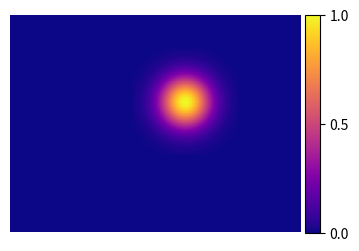

Recreate this plot in Python.
import numpy as np
import scipy.misc as scm
import matplotlib.pyplot as plt
from matplotlib import cm
from mpl_toolkits.axes_grid1 import make_axes_locatable


shape = [150, 200]
gazeGaussStd = 0.06 * shape[1]

def gaussian_2D(shape=(3,3), sigma=0.5):
    """
    2D gaussian mask - should give the same result as MATLAB's
    fspecial('gaussian',[shape],[sigma])
    """
    m, n = [(ss - 1.) / 2. for ss in shape]
    y, x = np.ogrid[-m:m + 1, -n:n + 1]
    h = np.exp(-(x * x + y * y) / (2. * sigma * sigma))
    h[h < np.finfo(h.dtype).eps * h.max()] = 0
    sumh = h.sum()
    if sumh != 0:
        h /= sumh
    return h


kernel_size = np.ceil(gazeGaussStd * 6) // 2 * 2 + 1
gauss_kernel = gaussian_2D((kernel_size, kernel_size), gazeGaussStd)

gauss_arr = np.zeros(shape)

c_x = round(0.6 * shape[1])
c_y = round(0.4 * shape[0])

edge_x = int(c_x - kernel_size // 2)
edge_y = int(c_y - kernel_size // 2)

v_range1 = slice(max(0, edge_y), max(min(edge_y + gauss_kernel.shape[0], gauss_arr.shape[0]), 0))
h_range1 = slice(max(0, edge_x), max(min(edge_x + gauss_kernel.shape[1], gauss_arr.shape[1]), 0))

v_range2 = slice(max(0, -edge_y), min(-edge_y + gauss_arr.shape[0], gauss_kernel.shape[0]))
h_range2 = slice(max(0, -edge_x), min(-edge_x + gauss_arr.shape[1], gauss_kernel.shape[1]))

gauss_arr[v_range1, h_range1] += gauss_kernel[v_range2, h_range2]

gauss_arr /= np.max(gauss_arr)

plt.figure(figsize=(4, 3))
ax = plt.gca()
im = ax.imshow(gauss_arr, cmap='plasma', vmin=0, vmax=1)

plt.axis('off')

# create an axes on the right side of ax. The width of cax will be 5%
# of ax and the padding between cax and ax will be fixed at 0.05 inch.
divider = make_axes_locatable(ax)
cax = divider.append_axes("right", size="5%", pad=0.05)

plt.colorbar(im, cax=cax, ticks=[0, 0.5, 1])
plt.savefig('prob_map_06.pdf', bbox_inches="tight")
plt.show()

